Run: headless pygame with SDL's dummy video driver; simulated clock (each Clock.tick advances the game by its frame time, no real sleeping); random seed 0; keys injected as events and as key.get_pressed() state; no mouse input.
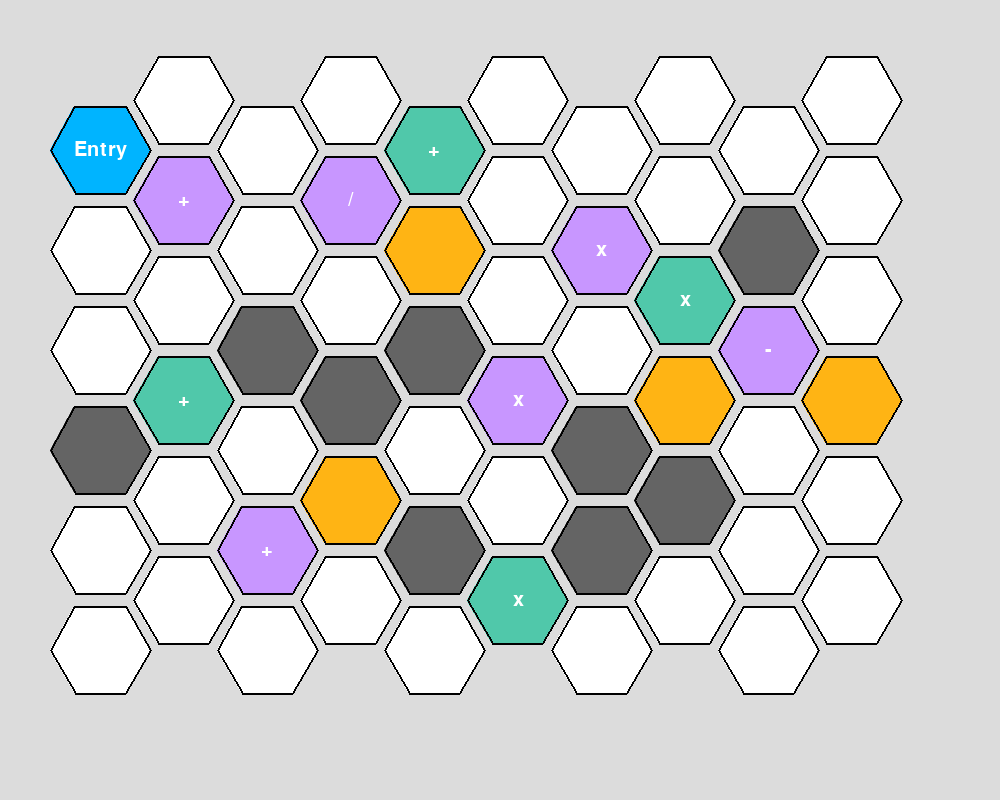
Frame 1 of 4 · flips 1–60 · no input
Frame 2 of 4 · flips 61–180 · tapped SPACE, RETURN · held RIGHT (→), D · screen unchanged from frame 1, image omitted
Frame 3 of 4 · flips 181–300 · held DOWN (↓), S · screen unchanged from frame 2, image omitted
Frame 4 of 4 · flips 301–420 · held LEFT (←), A, UP (↑), W · screen unchanged from frame 3, image omitted

The pygame program that drew these frames:

# -*- coding: utf-8 -*-
from copy import deepcopy
from enum import Enum
import pygame
import math


class Position:
    def __init__(self, q, r, s):
        self.q = q
        self.r = r
        self.s = s

    def __str__(self):
        return f"[{self.q}, {self.r}, {self.s}]"


class TileType(Enum):
    EMPTY = 1
    OBSTACLE = 2
    TREASURE = 3
    TRAP1 = 4
    TRAP2 = 5
    TRAP3 = 6
    TRAP4 = 7
    REWARD1 = 8
    REWARD2 = 9


class TrapOrReward:
    def __init__(self, coordinate, trap_type: TileType, active=True):
        self.coordinate = coordinate  # Coords from the Map
        self.trap_type = trap_type  # 'Trap1', 'Trap2', etc.
        self.active = active  # Setting to Activate trap

    # Check to Apply the actual trap to the player
    def apply(self, player):
        if not self.active:
            return

        if self.trap_type == TileType.TRAP1:
            player.setEnergyCost(player.getEnergyCost() * 2)

        elif self.trap_type == TileType.TRAP2:
            player.setStepCost(player.getStepCost() * 2)

        elif self.trap_type == TileType.TRAP3:
            player.trap3()  # Uses Adams Trap

        elif self.trap_type == TileType.TRAP4:
            self.CanCollectTreasure = False

        elif self.trap_type == TileType.REWARD1:
            player.setEnergyCost(player.getEnergyCost() / 2)

        elif self.trap_type == TileType.REWARD2:
            player.setStepCost(player.getStepCost() / 2)

        elif self.trap_type == TileType.TREASURE:
            player.collectTreasure()

        self.active = False


class Player:

    def __init__(self, history: list[Position], position: Position, tileStatus: list[TrapOrReward], treasure: int, step: int, energy: int,
                 stepCost: int, energyCost: int):
        self.history = history
        self.position = position
        self.tileStatus = tileStatus
        self.treasure = treasure
        self.step = step
        self.energy = energy
        self.stepCost = stepCost
        self.energyCost = energyCost
        self.canCollectTreasure = True  # Added by Karl Need this for Trap 4

    # toString method
    def __str__(self):
        num = 1
        posstr = ""
        for pos in self.history:
            posstr += (f"\n{num}." + str(pos))
            num += 1
        return f"History: {posstr}\nCurrent Pos:{self.position}\nSteps:{self.step}, Energy:{self.energy}\nSteps Cost:{self.stepCost}, Energy Cost:{self.energyCost}\nTreasure:{self.treasure}\n"

    # Setters and Getters
    def getHistory(self):
        return self.history

    def getPosition(self):
        return self.position

    def getTileStatus(self):
        return self.position

    def getTreasure(self):
        return self.treasure

    def getStep(self):
        return self.step

    def getEnergy(self):
        return self.energy

    def getStepCost(self):
        return self.stepCost

    def getEnergyCost(self):
        return self.energyCost

    def setHistory(self, new: list[Position]):
        self.history = new

    def setPosition(self, new: Position):
        self.position = new

    def setTileStatus(self, new: list[TrapOrReward]):
        self.tileStatus = new

    def setTreasure(self, new: int):
        self.treasure = new

    def setStep(self, new: float):
        self.step = new

    def setEnergy(self, new: float):
        self.energy = new

    def setStepCost(self, new: float):
        self.stepCost = new

    def setEnergyCost(self, new: float):
        self.energyCost = new

    # Class Methods
    # Stores the current position in history then sets the position in the parameters to the new one, also adds the steps and energy based on stepCost and energyCost
    def moveTile(self, target: Position):
        # Check weather tile is valid
        self.history.append(self.position)
        self.position = target
        self.step += self.stepCost
        self.energy += self.energyCost

    # Testing the functionality of history
    def trap3(self):
        if len(self.history) >= 2:
            self.position = self.history[-2]
            self.history = self.history[:-2]
        elif len(self.history) == 1:
            self.position = self.history[-1]
            self.history = self.history[:-1]
        else:
            print("No history to go back.")

    # Method for Collecting Treasure Also used to Checking Treasure
    def collectTreasure(self):
        # If Trap 4 hasnt been hit use this
        if self.CanCollectTreasure:
            self.treasure += 1
            print("Treasure collected!")
        else:
            print("No More Treasure can be Collected. Trap 4 Activated.")


'''
NOTE:
the coordinates for cube is (q,r,s), where q is up and down (originally east and west, but for simplicity, we say up and down); 
r is northeast and southwest (/); s is northwest and southeast (backslash)
r is northeast and southwest (/); s is northwest and southeast (\)
We must ensure that q + r + s = 0 so when one coord is +1, there must be another to subtract 1 to ensure that it equals 0.

For flat-top hexagons:
Up: q = 0, r - 1, s + 1
Down: q = 0, r + 1, s - 1
NE: q + 1, r - 1, s = 0
SW: q - 1, r + 1, s = 0
NW: q - 1, r = 0, s + 1
SE: q + 1, r = 0, s - 1

'''

# Cube direction vectors
# Coordinates kept in tuples as to not allow any values changing mid execution
# Would be useful for the search algorithm, so I kept it outside of the Map class (Intended to be a global variable in the main file)
direction = {

    "up": (0, -1, 1),
    "down": (0, 1, -1),
    "NE": (1, -1, 0),
    "SW": (-1, 1, 0),
    "NW": (-1, 0, 1),
    "SE": (1, 0, -1)

}


class Map:

    def __init__(self):
        # Main map variable. Stores all the hexagon tiles' coordinates
        self.hex_map = {}

        # Used to help alternate between Northeast and Southeast. Northeast starts first as shown in the map image given
        # This will help generate the staggered rows
        self.NE_SE_cycle = ["NE", "SE"]

        # When initialized, we automatically generate an empty map
        self.generate_empty_map()

        # Initialize the starting coordinates (0,0,0) to be the entry tile
        self.set_tile((0, 0, 0), TileType.EMPTY)

        # A tuple containing coordinates for all existing special hexagons (obstacles, traps, rewards, treasures) on the map
        self.Obstacle_Coords = (
            (0, 3, -3),
            (2, 1, -3),
            (3, 1, -4),
            (4, 0, -4),
            (4, 2, -6),
            (6, 1, -7),
            (6, 0, -6),
            (7, 0, -7),
            (8, -3, -5)
        )

        self.Trap1_Coords = (
            # Need to leave the comma for it to be tuple of tuple, for the listing to work properly for the coordinate instead of being split up
            (8, -2, -6),
        )
        self.Trap2_Coords = (
            (1, 0, -1),
            (2, 3, -5)
        )
        self.Trap3_Coords = (
            (6, -2, -4),
            (5, 0, -5)
        )
        self.Trap4_Coords = (
            # Need to leave the comma for it to be tuple of tuple, for the listing to work properly for the coordinate instead of being split up
            (3, -1, -2),
        )
        self.Reward1_Coords = (
            (4, -2, -2),
            (1, 2, -3)
        )
        self.Reward2_Coords = (
            (5, 2, -7),
            (7, -2, -5)
        )
        self.Treasure_Coords = (
            (4, -1, -3),
            (7, -1, -6),
            (9, -2, -7),
            (3, 2, -5)
        )

        # We fill in the special hexagons inside the empty map
        self.fill_map(self.Obstacle_Coords, TileType.OBSTACLE)
        self.fill_map(self.Trap1_Coords, TileType.TRAP1)
        self.fill_map(self.Trap2_Coords, TileType.TRAP2)
        self.fill_map(self.Trap3_Coords, TileType.TRAP3)
        self.fill_map(self.Trap4_Coords, TileType.TRAP4)
        self.fill_map(self.Reward1_Coords, TileType.REWARD1)
        self.fill_map(self.Reward2_Coords, TileType.REWARD2)
        self.fill_map(self.Treasure_Coords, TileType.TREASURE)

    # toString Method

    def __str__(self):
        string = "Coordinates : Tile Type"
        for key, tile in self.hex_map.items():
            string += f"\n{key}: {tile.name}"
        return string

    # Primary function to generate coordinates for new tiles
    # Parameter meaning: current_hex is the hexagon the player is currently in. dir_vec is the directional vector, it retrieves the coordinates for the direction you intend to go.
    def add_new_tile_coords(self, current_hex: tuple, dir_vec: tuple) -> tuple:
        # We add both coordinates together. e.g. (0,0,1) + (1,0,-1) = (1,0,0)
        return (current_hex[0] + dir_vec[0], current_hex[1] + dir_vec[1], current_hex[2] + dir_vec[2])

    # Function to swap the direction coordinates in the list
    def swap_direction(self, dir_list: list) -> None:
        # Saving the first element in the list into a temporary variable
        temp_var = dir_list[0]

        dir_list.pop(0)  # remove the first element in the list

        # Put the first element at back of the list, allowing the second element to become first
        dir_list.append(temp_var)

    # Primary function to generate a new empty hexagonal map
    def generate_empty_map(self) -> None:

        # Set the current tile coordinate to the starting tile (0,0,0)
        current_tile = (0, 0, 0)

        # Set the current column tile to be the starting tile at first
        current_col_tile = current_tile

        # Set the current row tile to be the starting tile at first
        current_row_tile = current_tile

        # Generate 6 columns
        for col in range(6):
            # Each new column will be added first
            self.hex_map[current_col_tile] = TileType.EMPTY

            # Generate 9 rows. We don't generate 10 rows because we already have the starting column added
            for row in range(9):
                # Generating coordinates for the next tile in the row
                next_row_tile = self.add_new_tile_coords(
                    current_row_tile, direction[self.NE_SE_cycle[0]])
                # Add the new tile into the dictionary and declaring the tile empty
                self.hex_map[next_row_tile] = TileType.EMPTY
                # Set the current row as the next one so we can continuously go down the row
                current_row_tile = next_row_tile
                # After creating a tile, we swap the direction to get the staggered hexagon rows
                self.swap_direction(self.NE_SE_cycle)

            # After generating the row, we update the column to move to the next one
            next_col = self.add_new_tile_coords(
                current_col_tile, direction["down"])
            current_col_tile = next_col  # Move the current column to the next one
            current_row_tile = next_col  # Reset the current row to go to the next column

            # Swap the direction again as when we move to the next column, we want to reset it back to the NE-SE state
            self.swap_direction(self.NE_SE_cycle)

    # A function that only sets one tile with a given tile type
    def set_tile(self, tile_coord: tuple, tile_type):
        self.hex_map[tile_coord] = tile_type

    # A function to add features/conditions into multiple tiles of the map
    def fill_map(self, tile_coords: tuple, tile_type: TileType):
        for coordinate in tile_coords:
            self.hex_map[coordinate] = tile_type


# DEBUG

"""
new_map = Map()

print(new_map)
print("total amount of tiles: ", len(new_map.hex_map))
"""


#
#
#
# MAP UI
# Constant variables

background_colour = (220, 220, 220)
hex_default_colour = (255, 255, 255)
hex_radius = 50  # Size of hexagon


class HexagonTile:
    # Class for a hexagon tile
    def __init__(self, x, y, radius, colour=hex_default_colour, icon=None):
        self.x = x
        self.y = y
        self.radius = radius
        self.colour = colour
        self.icon = icon

    def get_corners(self):
        # Calculate vertices of hexagon
        vertices = []
        for i in range(6):
            angle_degree = 60 * i
            angle_radian = math.radians(angle_degree)
            point_x = self.x + self.radius * math.cos(angle_radian)
            point_y = self.y + self.radius * math.sin(angle_radian)
            vertices.append((point_x, point_y))
        return vertices

    def draw(self, screen, text):
        # Draw hexagon
        pygame.draw.polygon(screen, self.colour, self.get_corners())
        # Draw outline
        pygame.draw.polygon(screen, (0, 0, 0), self.get_corners(), 2)

        # Draw icon if needed
        if self.icon:
            symbol = text.render(self.icon, True, (255, 255, 255))
            symbol_rect = symbol.get_rect(center=(self.x, self.y))
            screen.blit(symbol, symbol_rect)


def cube_to_screen(q, r, radius, origin_x=100, origin_y=150):
    # Convert cube coordinates to screen coordinates
    # Convert cube to axial coordinates
    x = q
    y = r

    # Convert axial to screen coordinates
    screen_x = x * radius * 1.67 + origin_x
    screen_y = y * radius * 2 + (x * radius) + origin_y

    return (screen_x, screen_y)


def draw_map(hex_map, special_hexagons=None, radius=hex_radius):
    hexes = []

    for coord, tile_data in hex_map.items():
        q, r, s = coord

        # Convert cube coordinates to screen position
        x, y = cube_to_screen(q, r, radius)

        # Check if hexagon tile is special
        special = next(
            (hex for hex in special_hexagons if hex['coord'] == coord), None)

        tile = HexagonTile(
            x, y, radius,
            colour=special['colour'] if special else hex_default_colour,
            icon=special['icon'] if special else None
        )
        hexes.append(tile)

    return hexes


def main():
    pygame.init()
    screen = pygame.display.set_mode((1000, 800), pygame.RESIZABLE)
    pygame.display.set_caption("Treasure Hunt In a Virtual World")
    text = pygame.font.SysFont('Arial', 30)

    # Initialize the map
    game_map = Map()

    # Special hexagons list to be put on map, created empty
    special_hexagons = []

    # Add entry point tile
    special_hexagons.append(
        {
            'coord': (0, 0, 0),
            'colour': (0, 180, 255),
            'icon': 'Entry'
        }
    )

    # Add special hexagons from map
    # List of tuples containing the coordinate list and their properties
    coord_lists = [
        (game_map.Obstacle_Coords, (100, 100, 100), None),
        (game_map.Trap1_Coords, (200, 150, 255), '-'),
        (game_map.Trap2_Coords, (200, 150, 255), '+'),
        (game_map.Trap3_Coords, (200, 150, 255), 'x'),
        (game_map.Trap4_Coords, (200, 150, 255), '/'),
        (game_map.Reward1_Coords, (80, 200, 170), '+'),
        (game_map.Reward2_Coords, (80, 200, 170), 'x'),
        (game_map.Treasure_Coords, (255, 180, 20), None)
    ]

    # Single loop to process all coordinates and their properties
    for coord_list, colour, icon in coord_lists:
        for coord in coord_list:
            special_hexagons.append({
                'coord': coord,
                'colour': colour,
                'icon': icon
            })

    hex_tiles = draw_map(game_map.hex_map, special_hexagons, hex_radius)

    running = True
    while running:
        screen.fill(background_colour)
        for tile in hex_tiles:
            tile.draw(screen, text)

        pygame.display.flip()

        for event in pygame.event.get():
            if event.type == pygame.QUIT:
                running = False

    pygame.quit()


if __name__ == "__main__":
    main()
